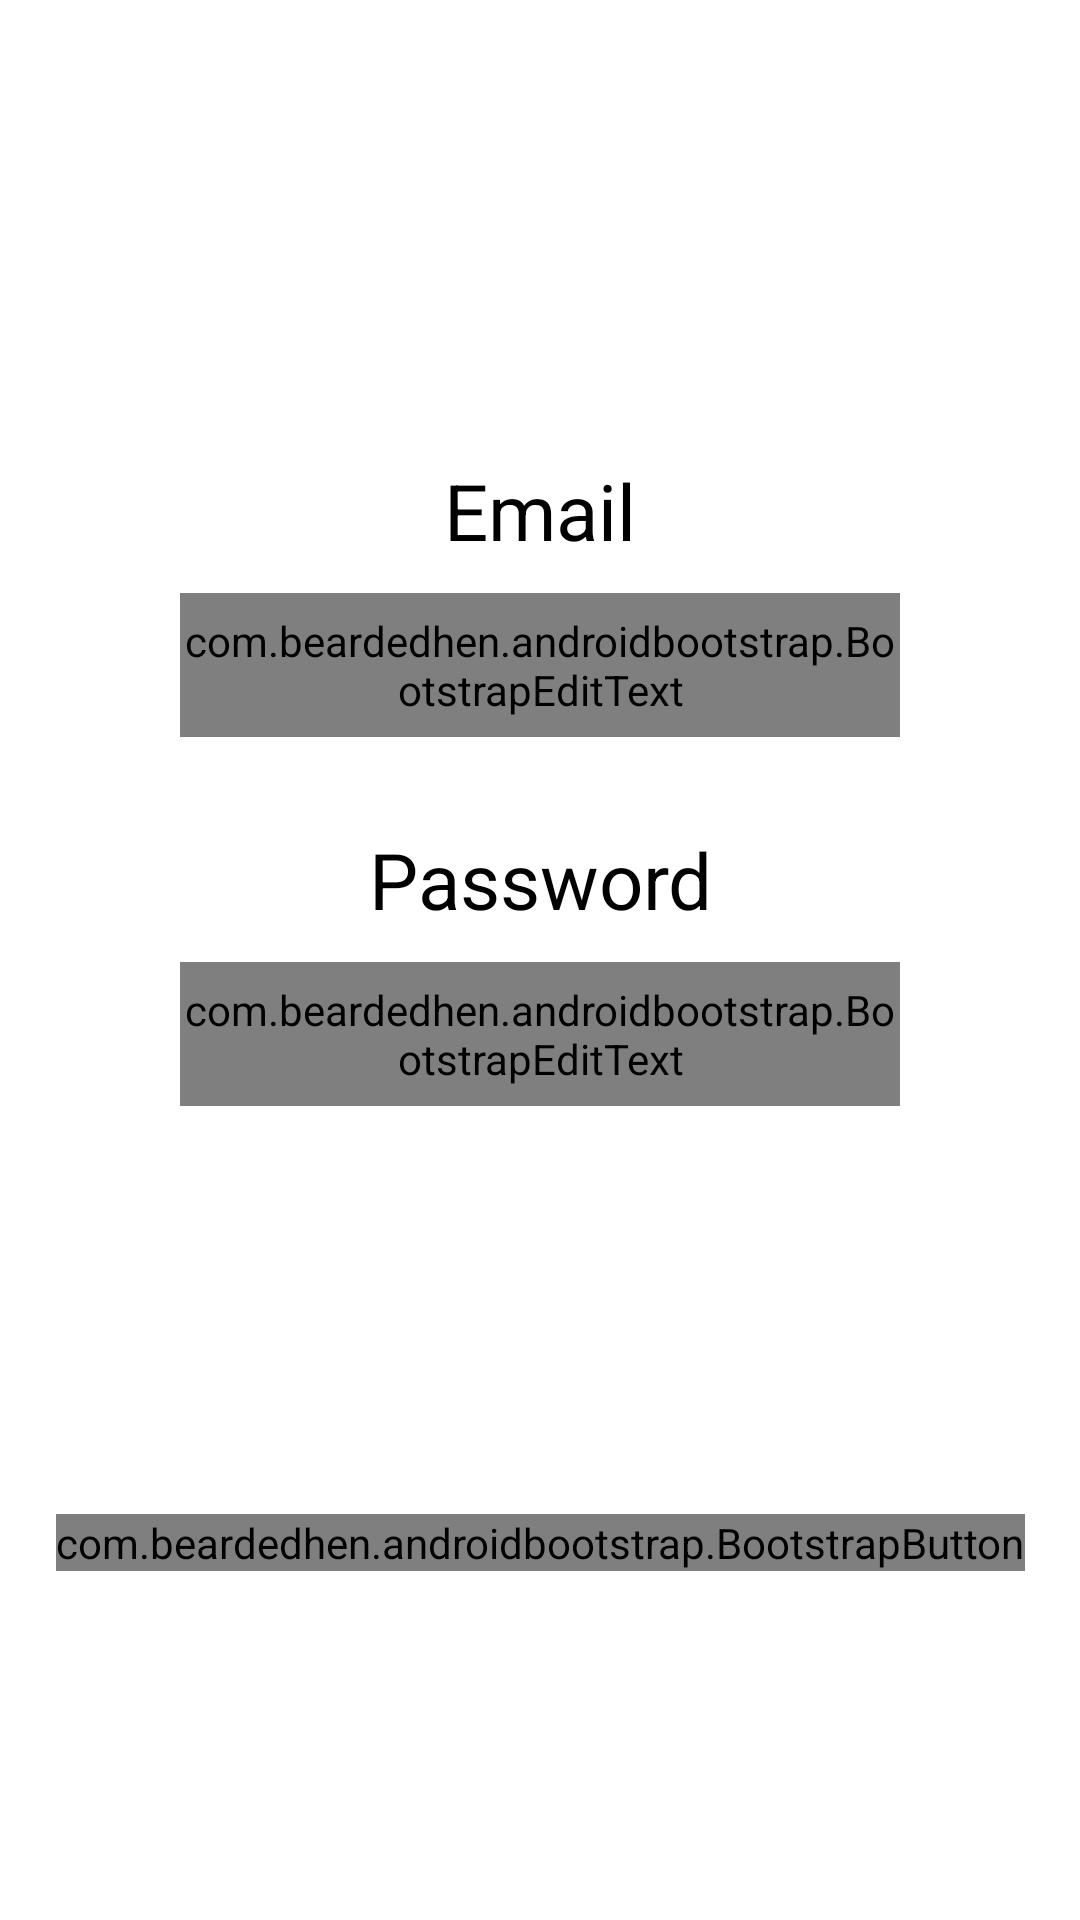

The Android layout XML behind this screen, and the referenced resources:
<!-- AndroidManifest.xml: application theme AppTheme -->
<!-- res/layout/activity_login.xml -->
<?xml version="1.0" encoding="utf-8"?>
<androidx.constraintlayout.widget.ConstraintLayout xmlns:android="http://schemas.android.com/apk/res/android"
    xmlns:app="http://schemas.android.com/apk/res-auto"
    xmlns:tools="http://schemas.android.com/tools"
    android:layout_width="match_parent"
    android:layout_height="match_parent"
    tools:context=".LoginActivity">

    <TextView
        android:id="@+id/Login_errorMessage"
        android:layout_width="match_parent"
        android:layout_height="wrap_content"
        android:layout_marginTop="30dp"
        android:layout_marginHorizontal="50dp"
        android:text="We do not have a user with this email and password. Please try again"
        android:textColor="@color/bootstrap_brand_danger"
        android:textSize="18dp"
        android:textStyle="bold"
        android:visibility="invisible"
        app:layout_constraintEnd_toEndOf="parent"
        app:layout_constraintStart_toStartOf="parent"
        app:layout_constraintTop_toTopOf="parent" />

    <TextView
        android:id="@+id/Login_textView_email"
        android:layout_width="wrap_content"
        android:layout_height="wrap_content"
        android:layout_marginBottom="300dp"
        android:text="Email"
        android:textColor="#000"
        android:textSize="26dp"
        app:layout_constraintBottom_toBottomOf="parent"
        app:layout_constraintEnd_toEndOf="parent"
        app:layout_constraintStart_toStartOf="parent"
        app:layout_constraintTop_toTopOf="parent" />

    <com.beardedhen.androidbootstrap.BootstrapEditText
        android:id="@+id/Login_editText_Email"
        android:layout_width="match_parent"
        android:layout_height="48dp"
        android:layout_marginHorizontal="60dp"
        android:layout_marginTop="10dp"
        android:hint="Email"
        android:inputType="textEmailAddress"
        android:textColor="#000"
        app:bootstrapBrand="primary"
        app:bootstrapSize="md"
        app:layout_constraintEnd_toEndOf="parent"
        app:layout_constraintStart_toStartOf="parent"
        app:layout_constraintTop_toBottomOf="@+id/Login_textView_email"
        app:roundedCorners="true" />

    <TextView
        android:id="@+id/Login_textView_password"
        android:layout_width="wrap_content"
        android:layout_height="wrap_content"
        android:layout_marginTop="30dp"
        android:text="Password"
        android:textColor="#000"
        android:textSize="26dp"
        app:layout_constraintEnd_toEndOf="parent"
        app:layout_constraintStart_toStartOf="parent"
        app:layout_constraintTop_toBottomOf="@+id/Login_editText_Email" />

    <com.beardedhen.androidbootstrap.BootstrapEditText
        android:id="@+id/Login_editText_password"
        android:layout_width="match_parent"
        android:layout_height="48dp"
        android:layout_marginHorizontal="60dp"
        android:layout_marginTop="10dp"
        android:hint="Password"
        android:inputType="textPassword"
        android:textColor="#000"
        android:textSize="20dp"
        app:bootstrapBrand="primary"
        app:bootstrapSize="md"
        app:layout_constraintEnd_toEndOf="parent"
        app:layout_constraintStart_toStartOf="parent"
        app:layout_constraintTop_toBottomOf="@+id/Login_textView_password"
        app:roundedCorners="true" />

    <ProgressBar
        android:id="@+id/Login_ProgressBar"
        android:layout_width="wrap_content"
        android:layout_height="wrap_content"
        app:layout_constraintRight_toRightOf="parent"
        app:layout_constraintLeft_toLeftOf="parent"
        app:layout_constraintTop_toBottomOf="@id/Login_editText_password"
        app:layout_constraintBottom_toTopOf="@+id/Login_btn_Login"
        android:visibility="invisible"
        />


    <com.beardedhen.androidbootstrap.BootstrapButton
        android:id="@+id/Login_btn_Login"
        android:layout_width="wrap_content"
        android:layout_height="wrap_content"
        android:text="Log In"
        android:textColor="#FFF"
        app:bootstrapBrand="primary"
        app:bootstrapSize="xl"
        app:buttonMode="regular"
        app:layout_constraintBottom_toBottomOf="parent"
        app:layout_constraintEnd_toEndOf="parent"
        app:layout_constraintStart_toStartOf="parent"
        app:layout_constraintTop_toBottomOf="@+id/Login_editText_password"
        app:layout_constraintVertical_bias="0.539"
        app:roundedCorners="true"
        app:showOutline="false"
        android:onClick="toMyAccount"
        />

</androidx.constraintlayout.widget.ConstraintLayout>
<!-- resources referenced by this layout -->
<resources>
  <style name="AppTheme" parent="Theme.AppCompat.Light.DarkActionBar">
          
          <item name="colorPrimary">@color/colorPrimary</item>
          <item name="colorPrimaryDark">@color/colorPrimaryDark</item>
          <item name="colorAccent">@color/colorAccent</item>
          <item name="android:colorBackground">@color/bootstrap_brand_secondary_fill</item>
          <item name="android:statusBarColor">#000000</item>
      </style>
  <color name="colorPrimary">#6200EE</color>
  <color name="colorPrimaryDark">#3700B3</color>
  <color name="colorAccent">#03DAC5</color>
</resources>
